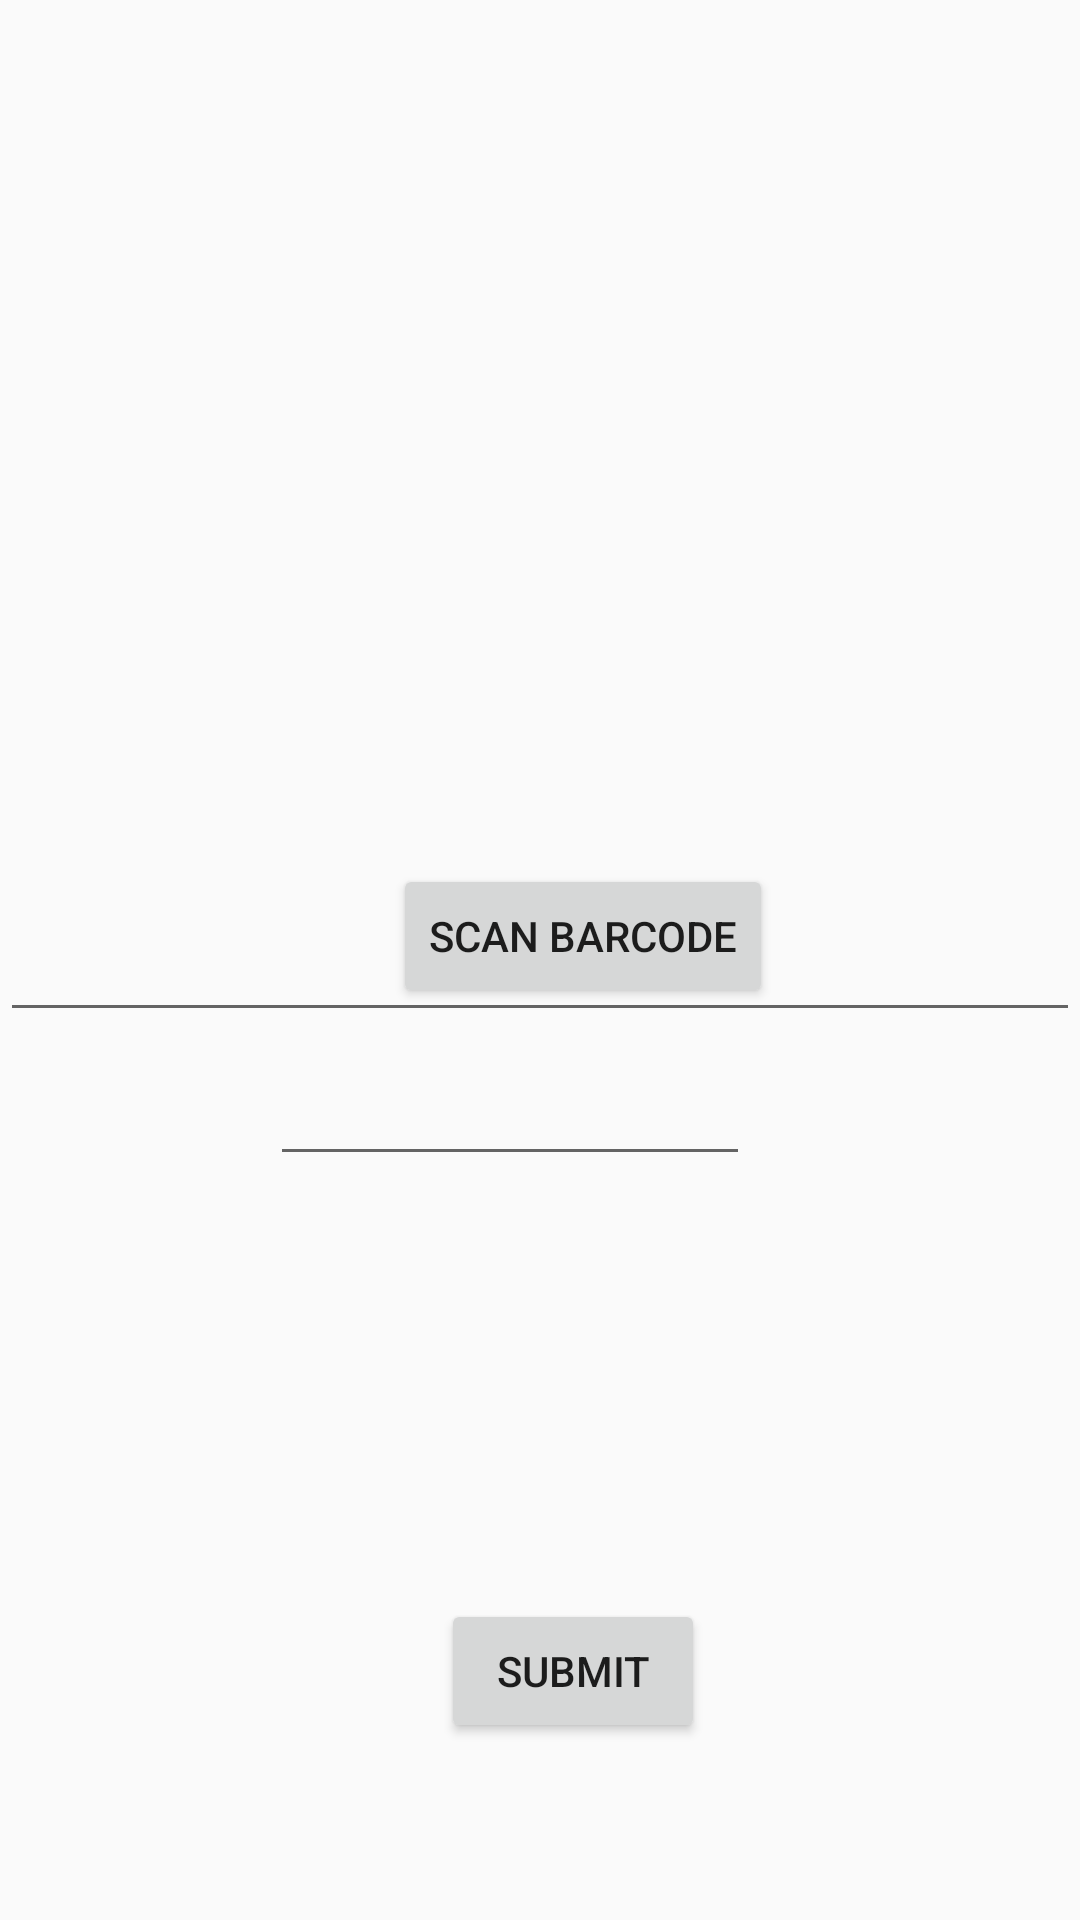

The Android layout XML behind this screen, and the referenced resources:
<!-- AndroidManifest.xml: application theme Theme.snapnstore -->
<!-- res/layout/activity_verify_data.xml -->
<?xml version="1.0" encoding="utf-8"?>
<RelativeLayout xmlns:android="http://schemas.android.com/apk/res/android"
    xmlns:app="http://schemas.android.com/apk/res-auto"
    xmlns:tools="http://schemas.android.com/tools"
    android:layout_width="match_parent"
    android:layout_height="match_parent">

    <EditText
        android:id="@+id/ocr_data"
        android:layout_width="match_parent"
        android:layout_height="344dp"
        android:autofillHints=""
        android:ems="10"
        android:gravity="start|top"
        android:inputType="textMultiLine" />

    <EditText
        android:id="@+id/ocr_data2"
        android:layout_width="wrap_content"
        android:layout_height="wrap_content"
        android:layout_alignParentStart="true"
        android:layout_alignParentEnd="true"
        android:layout_alignParentBottom="true"

        android:layout_centerHorizontal="true"
        android:layout_marginStart="90dp"
        android:layout_marginEnd="110dp"
        android:layout_marginBottom="248dp"
        android:autofillHints=""
        android:ems="10"
        android:inputType="textPersonName" />


    <Button
        android:id="@+id/submit2"
        android:layout_width="wrap_content"
        android:layout_height="wrap_content"
        android:layout_alignParentStart="true"
        android:layout_alignParentBottom="true"
        android:layout_marginStart="147dp"
        android:layout_marginBottom="59dp"
        android:text="@string/submit" />

    <Button
        android:id="@+id/btn_barcode"
        android:layout_width="wrap_content"
        android:layout_height="wrap_content"
        android:layout_alignParentStart="true"
        android:layout_alignParentBottom="true"
        android:layout_marginStart="131dp"
        android:layout_marginBottom="304dp"
        android:text="@string/scan_barcode" />

</RelativeLayout>
<!-- resources referenced by this layout -->
<resources>
  <string name="scan_barcode">Scan Barcode</string>
  <string name="submit">Submit</string>
  <style name="Theme.snapnstore" parent="Theme.AppCompat.Light.DarkActionBar">
          
          <item name="colorPrimary">@color/purple_500</item>
          <item name="colorPrimaryDark">@color/purple_700</item>
          <item name="colorAccent">@color/teal_200</item>
          
      </style>
  <color name="purple_500">#EE8300</color>
  <color name="purple_700">#00B318</color>
  <color name="teal_200">#636363</color>
</resources>
